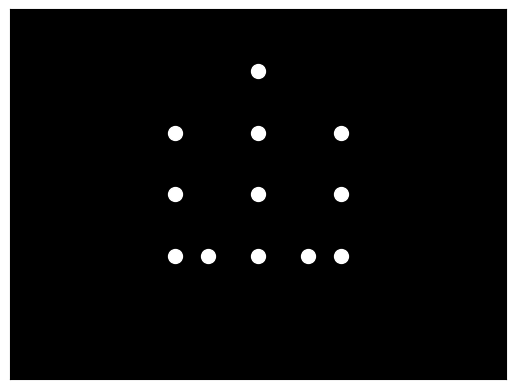

This figure's Python source:

import numpy as np
import matplotlib.pyplot as plt
from matplotlib.animation import FuncAnimation

# Define the number of point lights
num_points = 15

# Initial positions for the point lights representing a lying figure
initial_positions = np.array([
    [0, 1],     # Head
    [-0.5, 0.5], # Left Shoulder
    [0.5, 0.5],  # Right Shoulder
    [-0.5, 0],   # Left Elbow
    [0.5, 0],    # Right Elbow
    [-0.5, -0.5], # Left Knee
    [0.5, -0.5],  # Right Knee
    [0, 0.5],     # Chest
    [0, 0],       # Hip
    [0, -0.5],    # Center of the body (Pelvis)
    [-0.3, -0.5], # Left Foot
    [0.3, -0.5],  # Right Foot
])

# Setting up the figure
fig, ax = plt.subplots()
ax.set_xlim(-1.5, 1.5)
ax.set_ylim(-1.5, 1.5)
ax.set_facecolor('black')
ax.set_xticks([])
ax.set_yticks([])
points, = ax.plot(initial_positions[:, 0], initial_positions[:, 1], 'o', color='white', markersize=10)

# Animation function
def update(frame):
    # Simulated smooth motion (you can tweak the values for more realism)
    offset = np.sin(frame / 10) * 0.02
    new_positions = initial_positions + np.array([[offset, 0]] * num_points)
    points.set_data(new_positions[:, 0], new_positions[:, 1])
    return points,

# Create the animation
ani = FuncAnimation(fig, update, frames=np.arange(0, 100), interval=50)

# Display the animation
plt.show()
